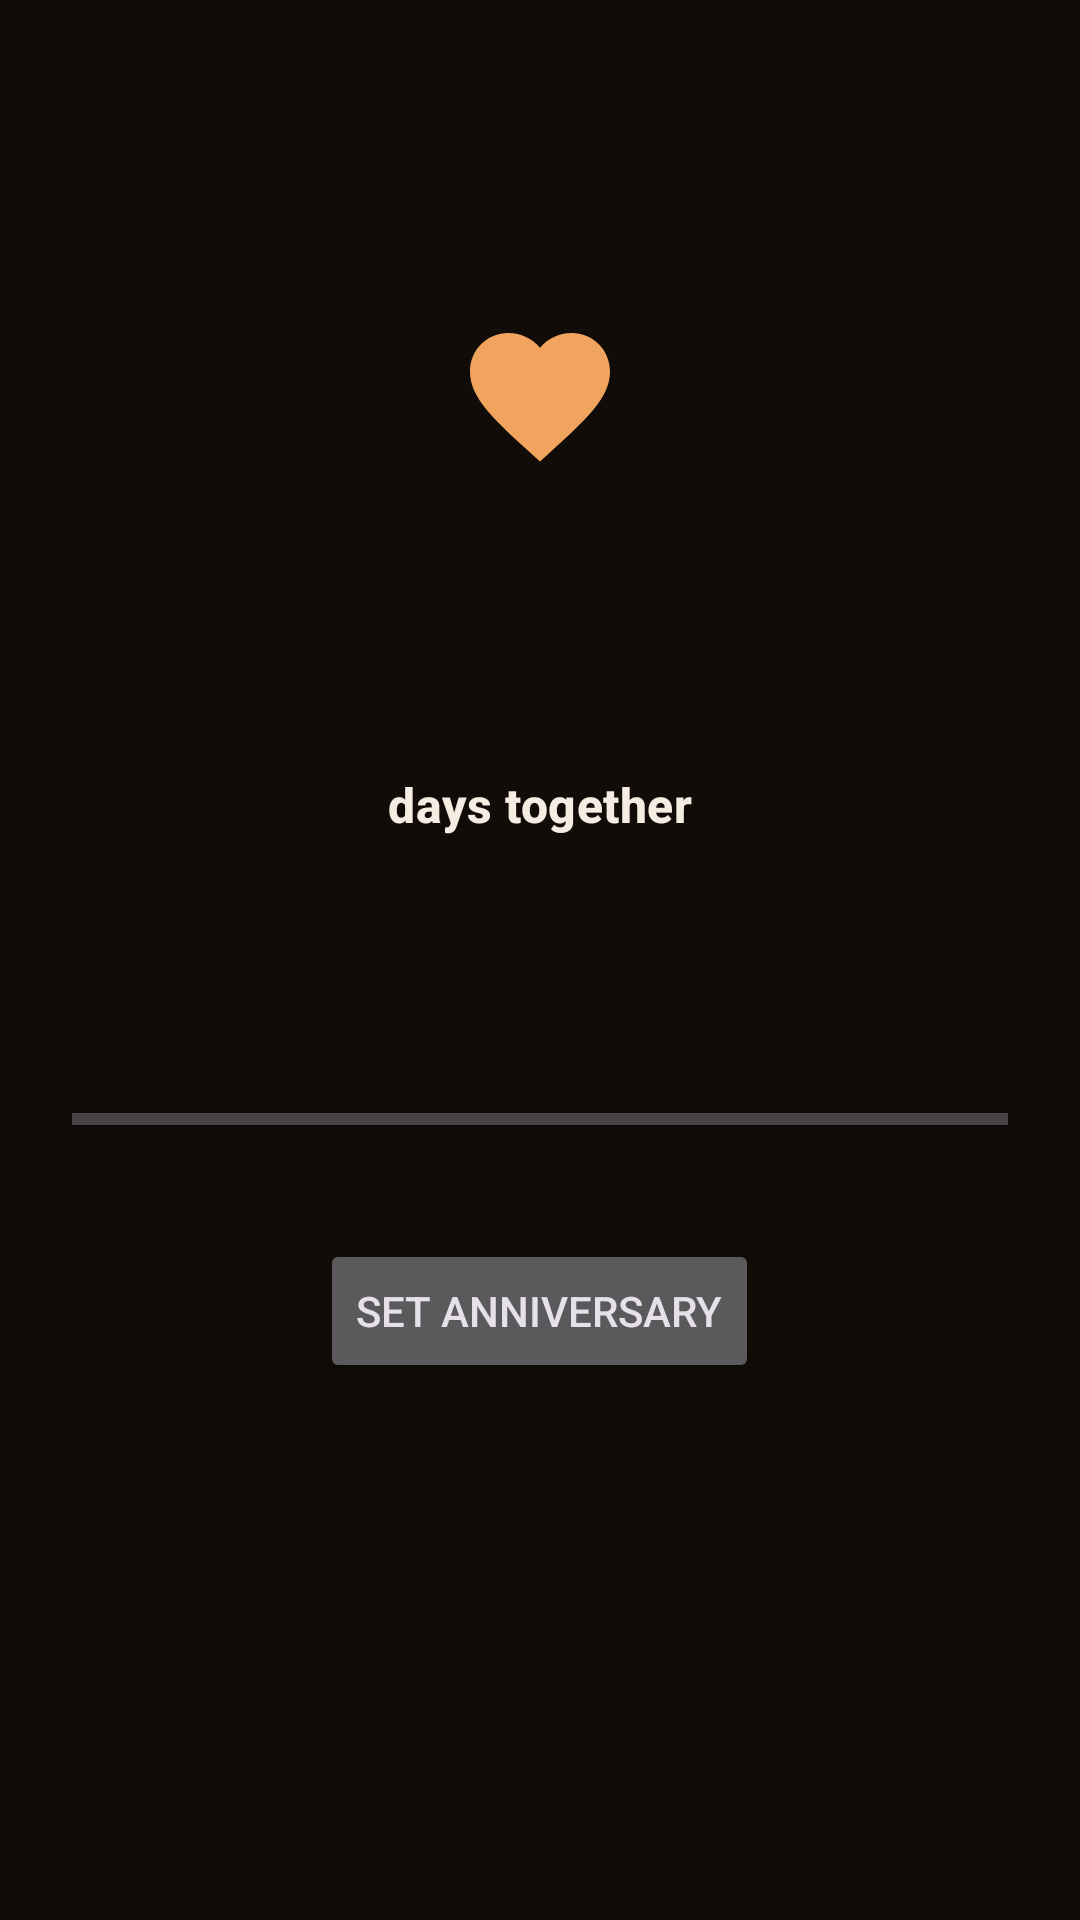

Reconstruct the res/layout file that produces this screen, plus the resources it refers to.
<!-- AndroidManifest.xml: application theme Theme.Us -->
<!-- res/layout/activity_our_days.xml -->
<?xml version="1.0" encoding="utf-8"?>
<LinearLayout xmlns:android="http://schemas.android.com/apk/res/android"
    xmlns:app="http://schemas.android.com/apk/res-auto"
    android:id="@+id/root"
    android:layout_width="match_parent"
    android:layout_height="match_parent"
    android:background="@color/background"
    android:orientation="vertical">

    <com.google.android.material.appbar.MaterialToolbar
        android:id="@+id/toolbar"
        android:layout_width="match_parent"
        android:layout_height="?attr/actionBarSize"
        android:background="@color/background"
        app:titleTextAppearance="@style/Text.Toolbar"
        android:theme="@style/ThemeOverlay.Material3.Dark.ActionBar" />

    <ScrollView
        android:layout_width="match_parent"
        android:layout_height="0dp"
        android:layout_weight="1"
        android:fillViewport="true">

        <LinearLayout
            android:layout_width="match_parent"
            android:layout_height="wrap_content"
            android:gravity="center_horizontal"
            android:orientation="vertical"
            android:padding="24dp">

            <ImageView
                android:layout_width="56dp"
                android:layout_height="56dp"
                android:layout_marginTop="16dp"
                android:importantForAccessibility="no"
                android:src="@drawable/ic_heart"
                app:tint="@color/primary" />

            <TextView
                android:id="@+id/tv_days"
                android:layout_width="wrap_content"
                android:layout_height="wrap_content"
                android:fontFamily="serif"
                android:textColor="@color/text_primary"
                android:textSize="72sp"
                android:textStyle="bold" />

            <TextView
                android:layout_width="wrap_content"
                android:layout_height="wrap_content"
                android:text="@string/days_together_label"
                android:textAppearance="@style/Text.Title" />

            <TextView
                android:id="@+id/tv_detail"
                android:layout_width="wrap_content"
                android:layout_height="wrap_content"
                android:layout_marginTop="8dp"
                android:gravity="center"
                android:textAppearance="@style/Text.Body" />

            <TextView
                android:id="@+id/tv_milestone"
                android:layout_width="wrap_content"
                android:layout_height="wrap_content"
                android:layout_marginTop="32dp"
                android:textAppearance="@style/Text.Body" />

            <ProgressBar
                android:id="@+id/progress_milestone"
                style="?android:attr/progressBarStyleHorizontal"
                android:layout_width="match_parent"
                android:layout_height="wrap_content"
                android:layout_marginTop="8dp"
                android:progressTint="@color/primary" />

            <Button
                android:id="@+id/btn_set_date"
                android:layout_width="wrap_content"
                android:layout_height="wrap_content"
                android:layout_marginTop="32dp"
                android:text="@string/set_anniversary" />
        </LinearLayout>
    </ScrollView>
</LinearLayout>
<!-- resources referenced by this layout -->
<resources>
  <color name="background">#120C08</color>
  <color name="primary">#F0A45D</color>
  <color name="text_primary">#F5EDE2</color>
  <!-- drawable ic_heart (drawable) -->
  <vector xmlns:android="http://schemas.android.com/apk/res/android"
      android:width="24dp"
      android:height="24dp"
      android:tint="?attr/colorControlNormal"
      android:viewportWidth="24"
      android:viewportHeight="24">
      <path
          android:fillColor="#FFFFFFFF"
          android:pathData="M12,21.35l-1.45,-1.32C5.4,15.36 2,12.28 2,8.5 2,5.42 4.42,3 7.5,3c1.74,0 3.41,0.81 4.5,2.09C13.09,3.81 14.76,3 16.5,3 19.58,3 22,5.42 22,8.5c0,3.78 -3.4,6.86 -8.55,11.54L12,21.35z" />
  </vector>
  <string name="days_together_label">days together</string>
  <string name="set_anniversary">Set anniversary</string>
  <style name="Text.Body" parent="TextAppearance.Material3.BodyMedium">
          <item name="android:textColor">@color/text_secondary</item>
      </style>
  <style name="Text.Title" parent="TextAppearance.Material3.TitleMedium">
          <item name="android:textColor">@color/text_primary</item>
          <item name="android:textStyle">bold</item>
      </style>
  <style name="Text.Toolbar" parent="TextAppearance.Material3.TitleLarge">
          <item name="android:textColor">@color/text_primary</item>
          <item name="android:fontFamily">serif</item>
          <item name="android:textStyle">italic|bold</item>
      </style>
  <style name="Theme.Us" parent="Theme.Material3.Dark.NoActionBar">
          <item name="colorPrimary">@color/primary</item>
          <item name="colorOnPrimary">@color/on_primary</item>
          <item name="colorPrimaryContainer">@color/surface_raised</item>
          <item name="colorOnPrimaryContainer">@color/primary</item>
          <item name="colorSecondary">@color/primary</item>
          <item name="colorOnSecondary">@color/on_primary</item>
          <item name="colorSecondaryContainer">@color/surface_raised</item>
          <item name="colorOnSecondaryContainer">@color/text_primary</item>
          <item name="android:colorBackground">@color/background</item>
          <item name="colorSurface">@color/surface</item>
          <item name="colorOnSurface">@color/text_primary</item>
          <item name="colorOnSurfaceVariant">@color/text_secondary</item>
          <item name="colorSurfaceContainer">@color/surface</item>
          <item name="colorSurfaceContainerHigh">@color/surface_raised</item>
          <item name="colorSurfaceContainerHighest">@color/surface_raised</item>
          <item name="colorOutline">@color/text_secondary</item>
          <item name="colorOutlineVariant">@color/border</item>
          <item name="colorError">@color/danger</item>
          <item name="android:statusBarColor">@android:color/transparent</item>
          <item name="android:navigationBarColor">@android:color/transparent</item>
          <item name="android:windowLightStatusBar">false</item>
      </style>
  <color name="text_secondary">#B8937C</color>
  <color name="on_primary">#2A1709</color>
  <color name="surface_raised">#2B1C14</color>
  <color name="surface">#21150F</color>
  <color name="border">#3A2A1E</color>
  <color name="danger">#D37A86</color>
</resources>
